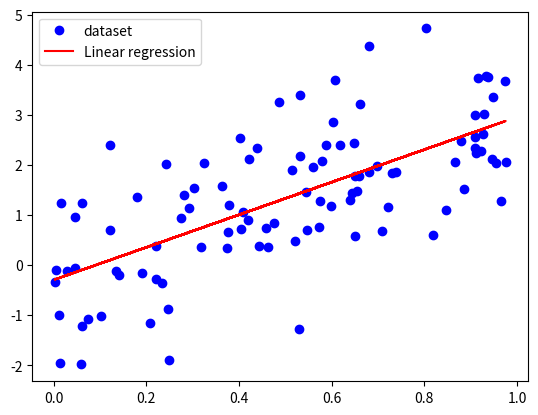

Here is the Python script that generated this plot:

import numpy as np
import matplotlib.pyplot as pl

"""  Supervised learning!
In this file we create a linear regression algorithm to model a random data set
"""

# --------------------------------------------------------------
def h(theta1, theta2, x):
    return theta1 + x * theta2

# --------------------------------------------------------------
def Calculate_J_error(theta1, theta2, x_i, y_i):
    square_sum = 0.0
    for i in range(x_i.size):
        square_sum += (h(theta1, theta2, x_i[i]) - y_i[i])**2
    return 0.5 * square_sum

# --------------------------------------------------------------
def Calculate_dJ_dTheta(theta1, theta2, x_i, y_i):
    dJ_dTheta = np.zeros(2) # dJ_dT1 , dJ_dT2

    for i in range(x_i.size):
        factor = h(theta1, theta2, x_i[i]) - y_i[i]
        dJ_dTheta[0] += factor
        dJ_dTheta[1] += factor * x_i[i]

    return dJ_dTheta
# --------------------------------------------------------------
# Create the data set

x = np.random.rand(100)
y = 3.0 * x + np.random.randn(100)

pl.plot(x, y, "bo", label="dataset")


# initial guess
Theta1 = 1.0
Theta2 = 1.0

J     = Calculate_J_error(Theta1, Theta2, x, y)
dJ_dT = Calculate_dJ_dTheta(Theta1, Theta2, x, y)

print("*******************************")
print("The initial error J is: ", J)
print("The initial dJ_dT is  : ", dJ_dT)

tolerance = 1.0e-5
learning_rate = 0.01
iter = 0
max_iter = 200
Jold = 0.0

while abs(J-Jold) > tolerance:
    Theta1   -= learning_rate * dJ_dT[0]
    Theta2   -= learning_rate * dJ_dT[1]
    Jold      = J
    J         = Calculate_J_error(Theta1, Theta2, x, y)
    dJ_dT     = Calculate_dJ_dTheta(Theta1, Theta2, x, y)
    print("Iteration: ", iter, "Error |J-Jold|: ", '{:.2e}'.format(abs(J-Jold)))
    iter += 1

    if iter >= max_iter:
        break
print("*******************************")
print("The linear equation is -->  y = ", '{:.2e}'.format(Theta1), " + ", '{:.2e}'.format(Theta2), " * x")

pl.plot(x, h(Theta1, Theta2, x), color="red", label="Linear regression")

pl.legend()
pl.show()